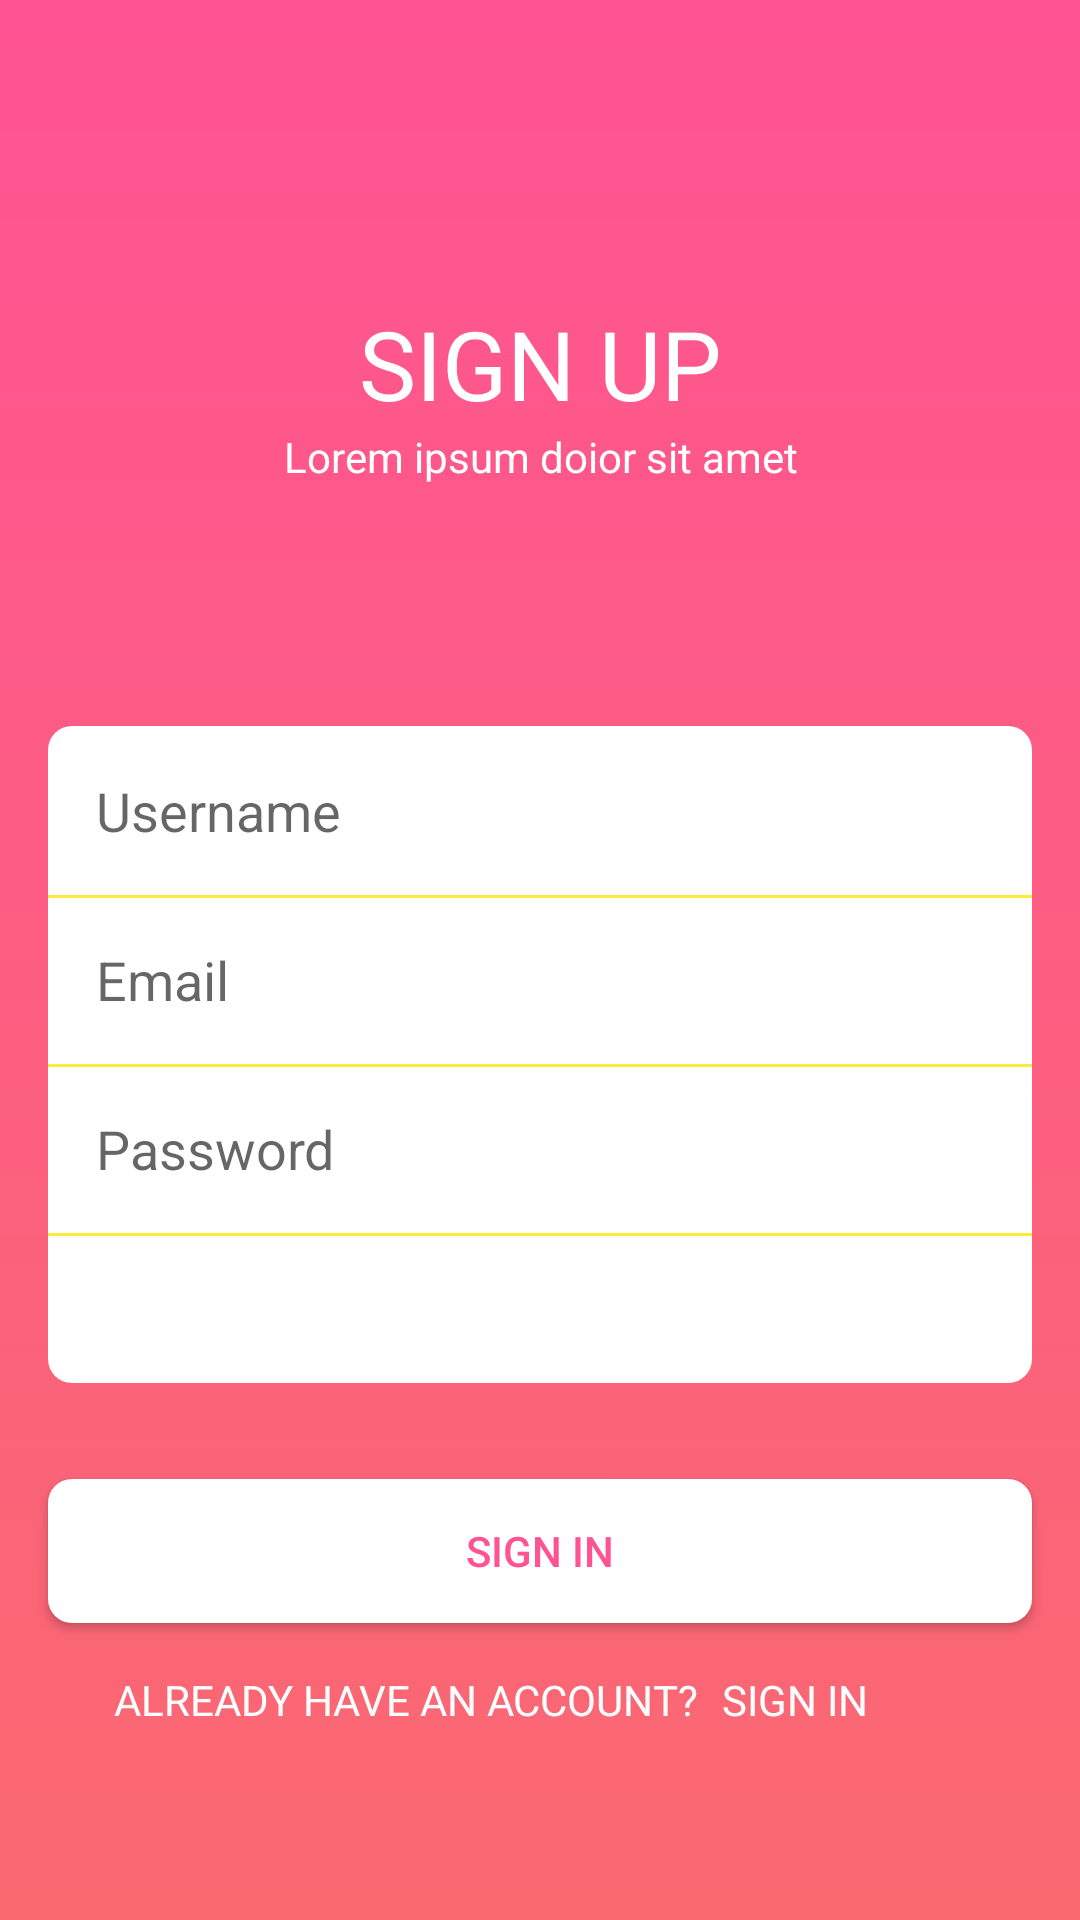

This screen was rendered from an Android layout file. Write that file and the resources it references.
<!-- AndroidManifest.xml: application theme Noactionbar -->
<!-- res/layout/activity_main2.xml -->
<?xml version="1.0" encoding="utf-8"?>
<androidx.constraintlayout.widget.ConstraintLayout xmlns:android="http://schemas.android.com/apk/res/android"
    xmlns:tools="http://schemas.android.com/tools"
    android:layout_width="match_parent"
    android:layout_height="match_parent"
    xmlns:app="http://schemas.android.com/apk/res-auto"
    android:orientation="vertical"
    tools:context=".Main2Activity"
    android:background="@drawable/gradien_background">

    <TextView
        android:id="@+id/tv_signin"
        android:layout_width="wrap_content"
        android:layout_height="wrap_content"
        android:text="@string/signup"
        android:textColor="@color/white"
        android:textSize="@dimen/margin2"
        app:layout_constraintBottom_toTopOf="@id/edt_username"
        app:layout_constraintLeft_toLeftOf="parent"
        app:layout_constraintRight_toRightOf="parent"
        app:layout_constraintTop_toTopOf="parent" />

    <TextView
        android:layout_width="wrap_content"
        android:layout_height="wrap_content"
        android:text="@string/trailer"
        android:textColor="@color/white"
        app:layout_constraintEnd_toEndOf="@id/tv_signin"
        app:layout_constraintStart_toStartOf="@id/tv_signin"
        app:layout_constraintTop_toBottomOf="@id/tv_signin" />

    <TextView
        android:id="@+id/textView2"
        android:layout_width="wrap_content"
        android:layout_height="wrap_content"
        android:layout_marginRight="@dimen/margin_min"
        android:layout_marginBottom="@dimen/margin3"
        android:text="@string/readyacc"
        android:textColor="@color/white"
        app:layout_constraintBottom_toBottomOf="parent"
        app:layout_constraintEnd_toStartOf="@+id/tv_signup" />

    <TextView
        android:id="@+id/tv_signup"
        android:layout_width="wrap_content"
        android:layout_height="wrap_content"
        android:layout_marginBottom="@dimen/margin3"
        android:text="@string/signin"
        android:textColor="@color/white"
        app:layout_constraintBottom_toBottomOf="parent"
        app:layout_constraintStart_toEndOf="@id/tv_signin" />

    <Button
        android:id="@+id/btn_signin"
        android:layout_width="match_parent"
        android:layout_height="wrap_content"
        android:layout_marginStart="@dimen/margin1"
        android:layout_marginEnd="@dimen/margin1"
        android:layout_marginBottom="@dimen/margin1"
        android:background="@drawable/custorm_edt_btn"
        android:text="@string/signin"
        android:textColor="@color/startColor"
        app:layout_constraintBottom_toTopOf="@id/tv_signup" />

    <EditText
        android:id="@+id/edt_pass"
        android:layout_width="match_parent"
        android:layout_height="wrap_content"
        android:layout_marginStart="@dimen/margin1"
        android:layout_marginEnd="@dimen/margin1"
        android:background="@color/white"
        android:hint="@string/pass"
        android:padding="@dimen/margin1"
        android:singleLine="true"
        app:layout_constraintBottom_toTopOf="@id/spn_country"
        android:imeOptions="actionDone"/>

    <EditText
        android:id="@+id/edt_username"
        android:layout_width="match_parent"
        android:layout_height="wrap_content"
        android:layout_marginStart="@dimen/margin1"
        android:layout_marginEnd="@dimen/margin1"
        android:background="@drawable/custorm_edt"
        android:hint="@string/username"
        android:padding="@dimen/margin1"
        android:singleLine="true"
        app:layout_constraintBottom_toTopOf="@id/edt_email"
        android:nextFocusDown="@id/edt_email"/>

    <EditText
        android:id="@+id/edt_email"
        android:layout_width="match_parent"
        android:layout_height="wrap_content"
        android:layout_marginStart="@dimen/margin1"
        android:layout_marginEnd="@dimen/margin1"
        android:background="@color/white"
        android:hint="@string/email"
        android:padding="@dimen/margin1"
        android:singleLine="true"
        android:nextFocusDown="@id/edt_pass"
        app:layout_constraintBottom_toTopOf="@id/edt_pass"/>

    <androidx.appcompat.widget.AppCompatSpinner
        android:id="@+id/spn_country"
        android:layout_width="match_parent"
        android:layout_height="@dimen/spn"
        android:layout_marginStart="@dimen/margin1"
        android:layout_marginEnd="@dimen/margin1"
        android:layout_marginBottom="@dimen/margin2"
        android:background="@drawable/custorm_bottom_edt"
        android:hint="@string/pass"
        android:singleLine="true"
        app:layout_constraintBottom_toTopOf="@id/btn_signin" />



    <View
        android:layout_width="match_parent"
        android:layout_height="1dp"
        android:layout_marginStart="@dimen/margin1"
        android:layout_marginEnd="@dimen/margin1"
        android:background="@color/yellow"
        app:layout_constraintTop_toBottomOf="@id/edt_username"/>

    <View
        android:layout_width="match_parent"
        android:layout_height="1dp"
        android:layout_marginStart="@dimen/margin1"
        android:layout_marginEnd="@dimen/margin1"
        android:background="@color/yellow"
        app:layout_constraintTop_toBottomOf="@id/edt_email"/>

    <View
        android:layout_width="match_parent"
        android:layout_height="1dp"
        android:layout_marginStart="@dimen/margin1"
        android:layout_marginEnd="@dimen/margin1"
        android:background="@color/yellow"
        app:layout_constraintTop_toBottomOf="@id/edt_pass"/>

</androidx.constraintlayout.widget.ConstraintLayout>
<!-- resources referenced by this layout -->
<resources>
  <color name="startColor">#ff5393</color>
  <color name="white">#fff</color>
  <color name="yellow">#FFEB3B</color>
  <dimen name="margin1">16dp</dimen>
  <dimen name="margin2">32dp</dimen>
  <dimen name="margin3">64dp</dimen>
  <dimen name="margin_min">8dp</dimen>
  <dimen name="spn">50dp</dimen>
  <!-- drawable custorm_bottom_edt (drawable) -->
  <?xml version="1.0" encoding="UTF-8"?>
  <shape xmlns:android="http://schemas.android.com/apk/res/android">
  
      <corners
          android:bottomLeftRadius="@dimen/margin_min"
          android:bottomRightRadius="@dimen/margin_min"/>
      <solid android:color="@color/white" />
  
  </shape>
  <!-- drawable custorm_edt (drawable) -->
  <?xml version="1.0" encoding="UTF-8"?>
  <shape xmlns:android="http://schemas.android.com/apk/res/android">
  
      <corners
          android:topLeftRadius="@dimen/margin_min"
          android:topRightRadius="@dimen/margin_min"/>
      <solid android:color="@color/white" />
  
  </shape>
  <!-- drawable custorm_edt_btn (drawable) -->
  <?xml version="1.0" encoding="UTF-8"?>
  <shape xmlns:android="http://schemas.android.com/apk/res/android">
  
      <corners android:radius="@dimen/margin_min" />
      <solid android:color="@color/white" />
  
  </shape>
  <!-- drawable gradien_background (drawable) -->
  <?xml version="1.0" encoding="utf-8"?>
  <shape xmlns:android="http://schemas.android.com/apk/res/android"
      android:shape="rectangle">
  
      <gradient
          android:startColor="@color/startColor"
          android:endColor="@color/endColor"
          android:angle="-90"
          android:type="linear"/>
  
  </shape>
  <string name="email">Email</string>
  <string name="pass">Password</string>
  <string name="readyacc">ALREADY HAVE AN ACCOUNT?</string>
  <string name="signin">SIGN IN</string>
  <string name="signup">SIGN UP</string>
  <string name="trailer">Lorem ipsum doior sit amet</string>
  <string name="username">Username</string>
  <style name="Noactionbar" parent="Theme.AppCompat.Light.NoActionBar">
          
          <item name="colorPrimary">@color/colorPrimary</item>
          <item name="colorPrimaryDark">@color/colorPrimaryDark</item>
          <item name="colorAccent">@color/colorAccent</item>
          <item name="android:windowTranslucentStatus" tools:targetApi="kitkat">true</item>
          <item name="android:windowSoftInputMode">adjustNothing</item>
      </style>
  <color name="endColor">#fa6970</color>
  <color name="colorPrimary">#008577</color>
  <color name="colorPrimaryDark">#00574B</color>
  <color name="colorAccent">#D81B60</color>
</resources>
